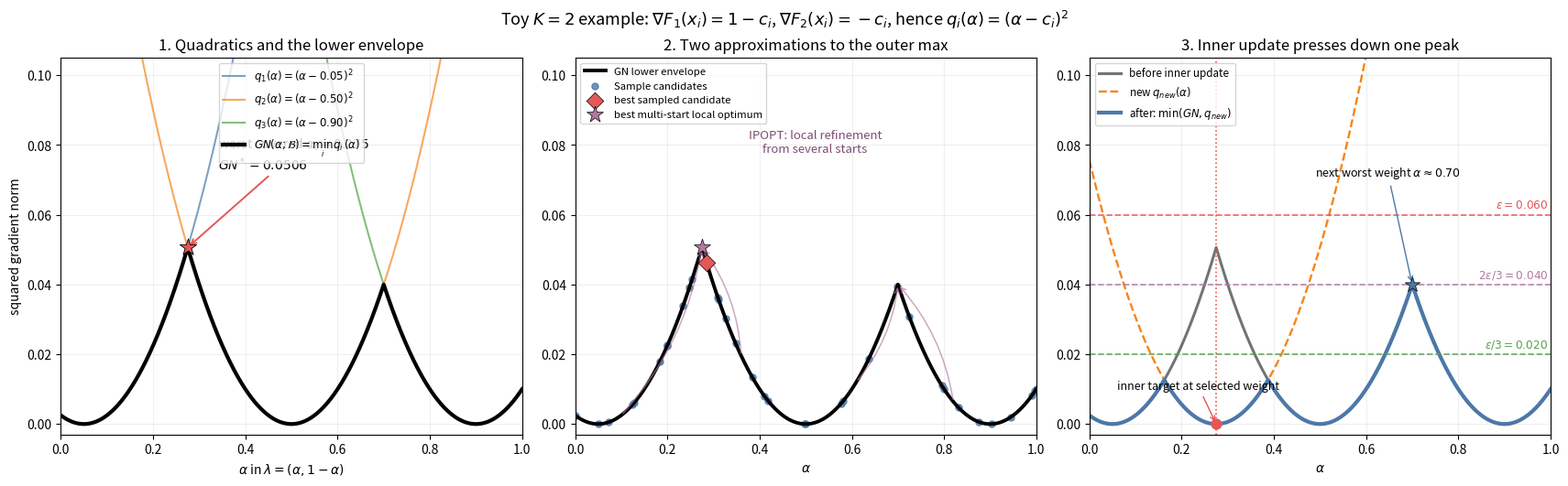

This chart was generated by the following Python code:
from pathlib import Path

import matplotlib.pyplot as plt
import numpy as np


OUT = Path("output/figures/k2_gn_lower_envelope.png")
OUT.parent.mkdir(parents=True, exist_ok=True)

# A one-dimensional decision-space illustration.  At bundle point i, choose
# grad F_1(x_i) = 1-c_i and grad F_2(x_i) = -c_i.  Then
# alpha grad F_1 + (1-alpha) grad F_2 = alpha-c_i, so q_i=(alpha-c_i)^2.
centers = np.array([0.05, 0.50, 0.90])
alpha = np.linspace(0.0, 1.0, 4001)
q = np.array([(alpha - c) ** 2 for c in centers])
gn_before = q.min(axis=0)

idx_before = int(np.argmax(gn_before))
alpha_star = float(alpha[idx_before])
gn_star = float(gn_before[idx_before])

# Illustrate an inner solve that adds a point well suited to alpha_star.
q_new = (alpha - alpha_star) ** 2
gn_after = np.minimum(gn_before, q_new)
idx_after = int(np.argmax(gn_after))

epsilon = 0.06

# Reproduce the random-sample idea for K=2: Dirichlet(1,1) means alpha is
# uniform on [0,1].  Keep the sample count small enough to remain visible.
rng = np.random.RandomState(7)
sample_alpha = rng.dirichlet(np.ones(2), size=30)[:, 0]
structured = np.array([0.0, 0.2, 0.5, 0.8, 1.0])
sample_alpha = np.unique(np.concatenate([structured, sample_alpha]))
sample_values = np.interp(sample_alpha, alpha, gn_before)
sample_best = int(np.argmax(sample_values))

fig, axes = plt.subplots(1, 3, figsize=(17, 5.2), constrained_layout=True)

# Panel 1: individual quadratics and their lower envelope.
ax = axes[0]
colors = ["#4C78A8", "#F58518", "#54A24B"]
for i, (curve, c, color) in enumerate(zip(q, centers, colors), start=1):
    ax.plot(alpha, curve, color=color, lw=1.5, alpha=0.7,
            label=rf"$q_{i}(\alpha)=(\alpha-{c:.2f})^2$")
ax.plot(alpha, gn_before, color="black", lw=3.0,
        label=r"$GN(\alpha;\mathcal{B})=\min_i q_i(\alpha)$")
ax.scatter([alpha_star], [gn_star], marker="*", s=190, color="#E45756",
           edgecolor="black", linewidth=0.6, zorder=6)
ax.annotate(rf"worst covered $\alpha_t={alpha_star:.3f}$" + "\n" +
            rf"$GN^*={gn_star:.4f}$",
            xy=(alpha_star, gn_star), xytext=(0.34, 0.073),
            arrowprops=dict(arrowstyle="->", color="#E45756", lw=1.4),
            fontsize=10)
ax.set_title("1. Quadratics and the lower envelope")
ax.set_xlabel(r"$\alpha$ in $\lambda=(\alpha,1-\alpha)$")
ax.set_ylabel("squared gradient norm")
ax.set_xlim(0, 1)
ax.set_ylim(-0.003, 0.105)
ax.grid(alpha=0.2)
ax.legend(loc="upper center", fontsize=8.5, frameon=True)

# Panel 2: how Sample and multi-start IPOPT search the same envelope.
ax = axes[1]
ax.plot(alpha, gn_before, color="black", lw=2.8, label="GN lower envelope")
ax.scatter(sample_alpha, sample_values, s=26, color="#4C78A8", alpha=0.8,
           label="Sample candidates")
ax.scatter([sample_alpha[sample_best]], [sample_values[sample_best]],
           marker="D", s=90, color="#E45756", edgecolor="black", linewidth=0.5,
           zorder=5, label="best sampled candidate")
ax.scatter([alpha_star], [gn_star], marker="*", s=180, color="#B279A2",
           edgecolor="black", linewidth=0.5, zorder=6,
           label="best multi-start local optimum")

# Schematic local-ascent basins for IPOPT starts.
starts_and_targets = [(0.10, 0.275), (0.36, 0.275), (0.61, 0.700), (0.82, 0.700)]
for start, target in starts_and_targets:
    y_start = float(np.interp(start, alpha, gn_before))
    y_target = float(np.interp(target, alpha, gn_before))
    ax.annotate("", xy=(target, y_target), xytext=(start, y_start),
                arrowprops=dict(arrowstyle="->", color="#B279A2", alpha=0.65,
                                lw=1.1, connectionstyle="arc3,rad=0.15"))
ax.text(0.52, 0.078, "IPOPT: local refinement\nfrom several starts", color="#7C4D73",
        fontsize=9.5, ha="center")
ax.set_title("2. Two approximations to the outer max")
ax.set_xlabel(r"$\alpha$")
ax.set_xlim(0, 1)
ax.set_ylim(-0.003, 0.105)
ax.grid(alpha=0.2)
ax.legend(loc="upper left", fontsize=8.2, frameon=True)

# Panel 3: an inner update depresses the selected peak; thresholds are shown.
ax = axes[2]
ax.plot(alpha, gn_before, color="black", lw=2.2, alpha=0.55,
        label="before inner update")
ax.plot(alpha, q_new, color="#F58518", lw=1.7, ls="--",
        label=r"new $q_{new}(\alpha)$")
ax.plot(alpha, gn_after, color="#4C78A8", lw=3.0,
        label=r"after: $\min(GN,q_{new})$")
ax.axvline(alpha_star, color="#E45756", lw=1.2, ls=":")
ax.scatter([alpha_star], [np.interp(alpha_star, alpha, gn_after)],
           color="#E45756", s=60, zorder=5)
ax.scatter([alpha[idx_after]], [gn_after[idx_after]], marker="*", s=150,
           color="#4C78A8", edgecolor="black", linewidth=0.5, zorder=5)

thresholds = [
    (epsilon / 3, r"$\epsilon/3=0.020$", "#54A24B"),
    (2 * epsilon / 3, r"$2\epsilon/3=0.040$", "#B279A2"),
    (epsilon, r"$\epsilon=0.060$", "#E45756"),
]
for value, label, color in thresholds:
    ax.axhline(value, color=color, lw=1.25, ls="--", alpha=0.85)
    ax.text(0.995, value + 0.001, label, color=color, fontsize=8.7,
            ha="right", va="bottom")
ax.annotate("inner target at selected weight",
            xy=(alpha_star, 0.0), xytext=(0.06, 0.010),
            arrowprops=dict(arrowstyle="->", color="#E45756"), fontsize=9)
ax.annotate(rf"next worst weight $\alpha\approx{alpha[idx_after]:.2f}$",
            xy=(alpha[idx_after], gn_after[idx_after]), xytext=(0.49, 0.071),
            arrowprops=dict(arrowstyle="->", color="#4C78A8"), fontsize=9)
ax.set_title("3. Inner update presses down one peak")
ax.set_xlabel(r"$\alpha$")
ax.set_xlim(0, 1)
ax.set_ylim(-0.003, 0.105)
ax.grid(alpha=0.2)
ax.legend(loc="upper left", fontsize=8.4, frameon=True)

fig.suptitle(
    r"Toy $K=2$ example: $\nabla F_1(x_i)=1-c_i$, "
    r"$\nabla F_2(x_i)=-c_i$, hence $q_i(\alpha)=(\alpha-c_i)^2$",
    fontsize=13,
)
fig.savefig(OUT, dpi=190, bbox_inches="tight")
print(OUT.resolve())
